pico-8 play session: no input (idle), after a click and taps of 🅾, ❎, 🅾+❎, 🅾 in the second before t = 0

[t = 1 s] idle ~1s (no d-pad/buttons)
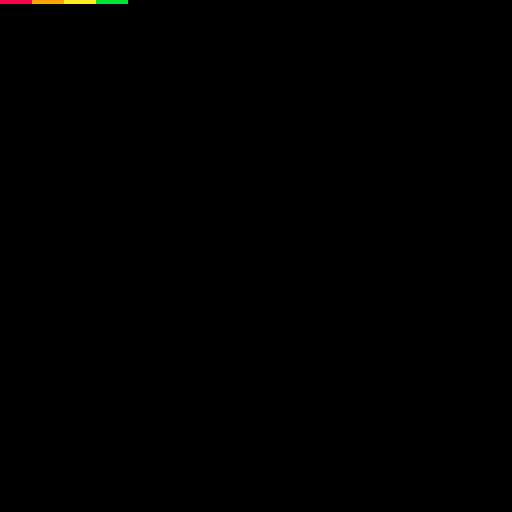

pico-8 cartridge
version 41
__lua__
for i=1,4 do for y=0,7 do for x=0,7 do sset(i*8+x,y,7+i) end end end
fset(1,0x1) fset(2,0x5) fset(3,0x4) fset(4,0x0)
mset(0,0,1) mset(1,0,2) mset(2,0,3) mset(3,0,4)
cls(0)
tline(0,0,31,0, 0,0, 0.125,0, 0x5)
printh("L t0="..pget(0,0).." t1="..pget(8,0).." t2="..pget(16,0).." t3="..pget(24,0))
cls(0)
tline(0,0,31,0, 0,0, 0.125,0, 0x0)
printh("L0 t0="..pget(0,0).." t1="..pget(8,0).." t2="..pget(16,0).." t3="..pget(24,0))
stop()
